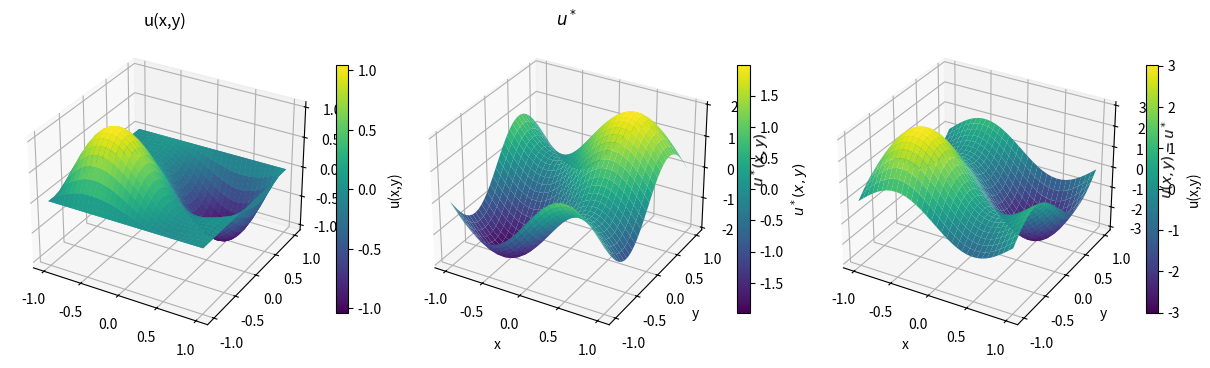

Reproduce this figure in Python.
import matplotlib.pyplot as plt
import numpy as np

def sor_no_matrix ( f=None , n = 5 , w = 1. , a = None , h = None , u0 = None ,
                   max_iterations = 1000 , tolerance = 1e-5 , show_final_stats = True ) :
    
    """
    Name: sor_no_matrix_mk1
    Purpose: do SOR w/o a ,atrix
[redacted]
    Date written: 2025-10-07(ish)
    Last modified: 2024-10-11
    Inputs:
    - f : ndarray. rhs of PDE
    - n  : int. system resolution, lattice points
    - w : float. smoother/mixing parameter. default value : 1 (should perform 
          like GS)
    - a : ndarray. diffusion coefficient matrix. default value : None
    - h : float. system stride. default value : None
    - u0 : ndarray. initial guess
    - max_iterations : int. maximum number of iterates. default value : 1000
    - tolerance : float. desired difference between iterates. default value : 
                  1e-5
    show_final_stats : bool. print final error and iteratoin to terminal. 
                       default value : True
    Outputs:
    - u : ndarray. most converged solution to PDE
    - iteration : int. final iteration count
    Dependencies:
    - None
    """

    if h is None : # if no lattice spacing given, assume below form
        # print('lattice spacing not specified, assuming h=1/(n-1).')
        h = 2/(n-1)
    if u0 is None :  # if no guess, zeros.
        u = np.zeros ( (n , n) )
    else : # copy init guess
        u = u0.copy()
    if f is None : # if no RHS, zeros
        f = np.zeros(n,n)
    if a is None : # if no diffusivity coeff, ones.
        a = np.ones((n,n))

    iteration = 0 # iteration counter.
    iteration_list = [] # bookkeeping
    error_list = [] # "
    error = np.inf # init error
    
    # loop until convergance or max iterations met.
    while ( error > tolerance and iteration < max_iterations ) :
        # iteration_list.append(iteration)
        error = 0. # re-init error

        # setup u w/ BCs.
        for j in  range ( 1,n-1 ) :
            for i in  range ( 1,n-1 ) :
                u_center = u[i,j]
                if i + 1 < n :
                    u_right = u [ i+1 , j ]
                else :
                    u_right = 0.
                if i - 1 >= 0 :
                    u_left = u [ i-1 , j ]
                else :
                    u_left = 0.
                if j + 1 < n :
                    u_up = u [ i , j+1 ]
                else :
                    u_up = 0.
                if j - 1 >= 0 :
                    u_down = u [ i , j-1 ]
                else : 
                    u_down = 0.
                if ( i+1<n and j+1<n ) :
                    u_upper_right = u [ i+1 , j+1 ]
                else :
                    u_upper_right = 0.
                if ( i-1>=0 and j+1<n ) :
                    u_upper_left = u [ i-1 , j+1 ]
                else :
                    u_upper_left = 0.
                if ( i+1<n and j-1>=0 ) :
                    u_lower_right = u [ i+1 , j-1 ]
                else :
                    u_lower_right = 0.
                if ( i-1>=0 and j-1>=0 ) :
                    u_lower_left = u [ i-1 , j-1 ]
                else :
                    u_lower_left = 0. # this block of code makes me sad and ChatGPT 
                                      # reccomends a more succinct stlye. i.e.,
                                      # u_bottom = u[i,j-1] if j-1 >= 0 else 0.0
                # setup a
                a_center = a[i,j]
                a_right = a[i+1,j] if i+1 < n else a[i,j]
                a_left = a[i-1,j] if i-1 >= 0 else a[i,j]
                a_up = a[i,j+1] if j+1 < n else a[i,j]
                a_down = a[i,j-1] if j-1 >= 0 else a[i,j]
                # u_laplacian = ( 4 * ( u_left + u_right + u_down + u_up ) + \
                #     u_lower_left + u_lower_right + u_upper_left + u_upper_right - \
                #     20 * u_center ) / ( 6 * h ** 2 )
                # laplacian term
                u_laplacian = ( 4 * ( u_left + u_right + u_down + u_up ) + \
                    u_lower_left + u_lower_right + u_upper_left + u_upper_right)/( 6 * h ** 2) - \
                    20 * u_center  / ( 6 * h ** 2 )
                # u_laplacian = (u_left + u_right + u_up + u_down - 4*u_center)/(h**2)
                
                # cross derivative terms
                if 0 < i < n-1 :
                    dadx_dudx = ( a_right - a_left )*( u_right - u_left ) / (4 * h**2)
                else :
                    dadx_dudx = 0.
                if 0 < j < n-1 :
                    dady_dudy = ( a_up - a_down )*( u_up - u_down ) / (4 * h**2)
                else :
                    dady_dudy = 0.
                
                # print(dadx_dudx,dady_dudy)

                rhs = -f[i,j] - a_center * u_laplacian - dadx_dudx - dady_dudy

                # u_new = (1-w) * u_center + w * rhs#/(-20 * a_center / (6*h**2)) # rhs/(.) is test
                # form u_new
                u_new = (1 - w)*u_center + w * (
    4*(u_left + u_right + u_up + u_down)
    + (u_lower_left + u_lower_right + u_upper_left + u_upper_right)
    + (6*h**2/a_center)*f[i,j]
) / 20.0
                # ger error matric
                error = max(error,abs( u_new - u_center ))
                # update u
                u[i,j] = u_new

        # bookkeeping
        iteration += 1
        error_list.append(error)
        iteration_list.append(iteration)
    
    # show final stats
    if show_final_stats is True :
        out_str = f'Final Stats : \n Iteration : {iteration} \n ||Error|| : {np.abs(error):.2e}'
        print(out_str)
    
    return u , iteration , iteration_list , error_list

'''
unit test
'''

unit_test_flag = 1

if unit_test_flag == 1 :

    n = 32
    b = np.zeros((n,n))
    x = np.linspace ( -1 , 1 , n )
    y = np.linspace ( -1 , 1 , n )
    X, Y = np.meshgrid(x, y)
    u_star = np.sin ( np.pi * X ) + np.sin ( np.pi * Y )
    b = -np.pi ** 2 * u_star

    # for i in range ( n ) :
    #     for j in range ( n ) :
    #         if 1/3 <= x[i] <= 1/2 and 1/2 <= y[j] <= 2/3 :
    #             b[i,j] = 1
    # a = 1+X
    u_sol , _,_,_ = sor_no_matrix(f=b,n=n,w=0.5,a=np.ones((n,n)),max_iterations=int(1e2),tolerance=1e-5)

    fig = plt.figure ( figsize = ( 12 , 10 ) , constrained_layout=True )
    ax1 = fig.add_subplot ( 131 , projection = '3d' )
    ax2 = fig.add_subplot ( 132 , projection = '3d' )
    ax3 = fig.add_subplot ( 133 , projection = '3d' )


    im1 = ax1.plot_surface(X, Y, u_sol, cmap='viridis', edgecolor="none")
    fig.colorbar(im1 , label="u(x,y)",ax=ax1 , shrink = 0.25)
    ax1.set_title("u(x,y)")
    im1 = ax1.plot_surface(X, Y, u_sol, cmap='viridis', edgecolor="none")

    im2 = ax2.plot_surface(X, Y, u_star, cmap='viridis', edgecolor="none")
    fig.colorbar(im2 , shrink = 0.25, label=r"$u^*(x,y)$")
    ax2.set_xlabel("x")
    ax2.set_ylabel("y")
    ax2.set_zlabel(r"$u^*(x,y)$")
    ax2.set_title(r"$u^*$")

    im3 = ax3.plot_surface(X, Y, u_sol-u_star, cmap='viridis', edgecolor="none")
    fig.colorbar(im3 , shrink = 0.25, label="u(x,y)")
    ax3.set_xlabel("x")
    ax3.set_ylabel("y")
    ax3.set_zlabel("u(x,y)")
    ax3.set_zlabel(r"$u(x,y)-u^*$")
    plt.show()